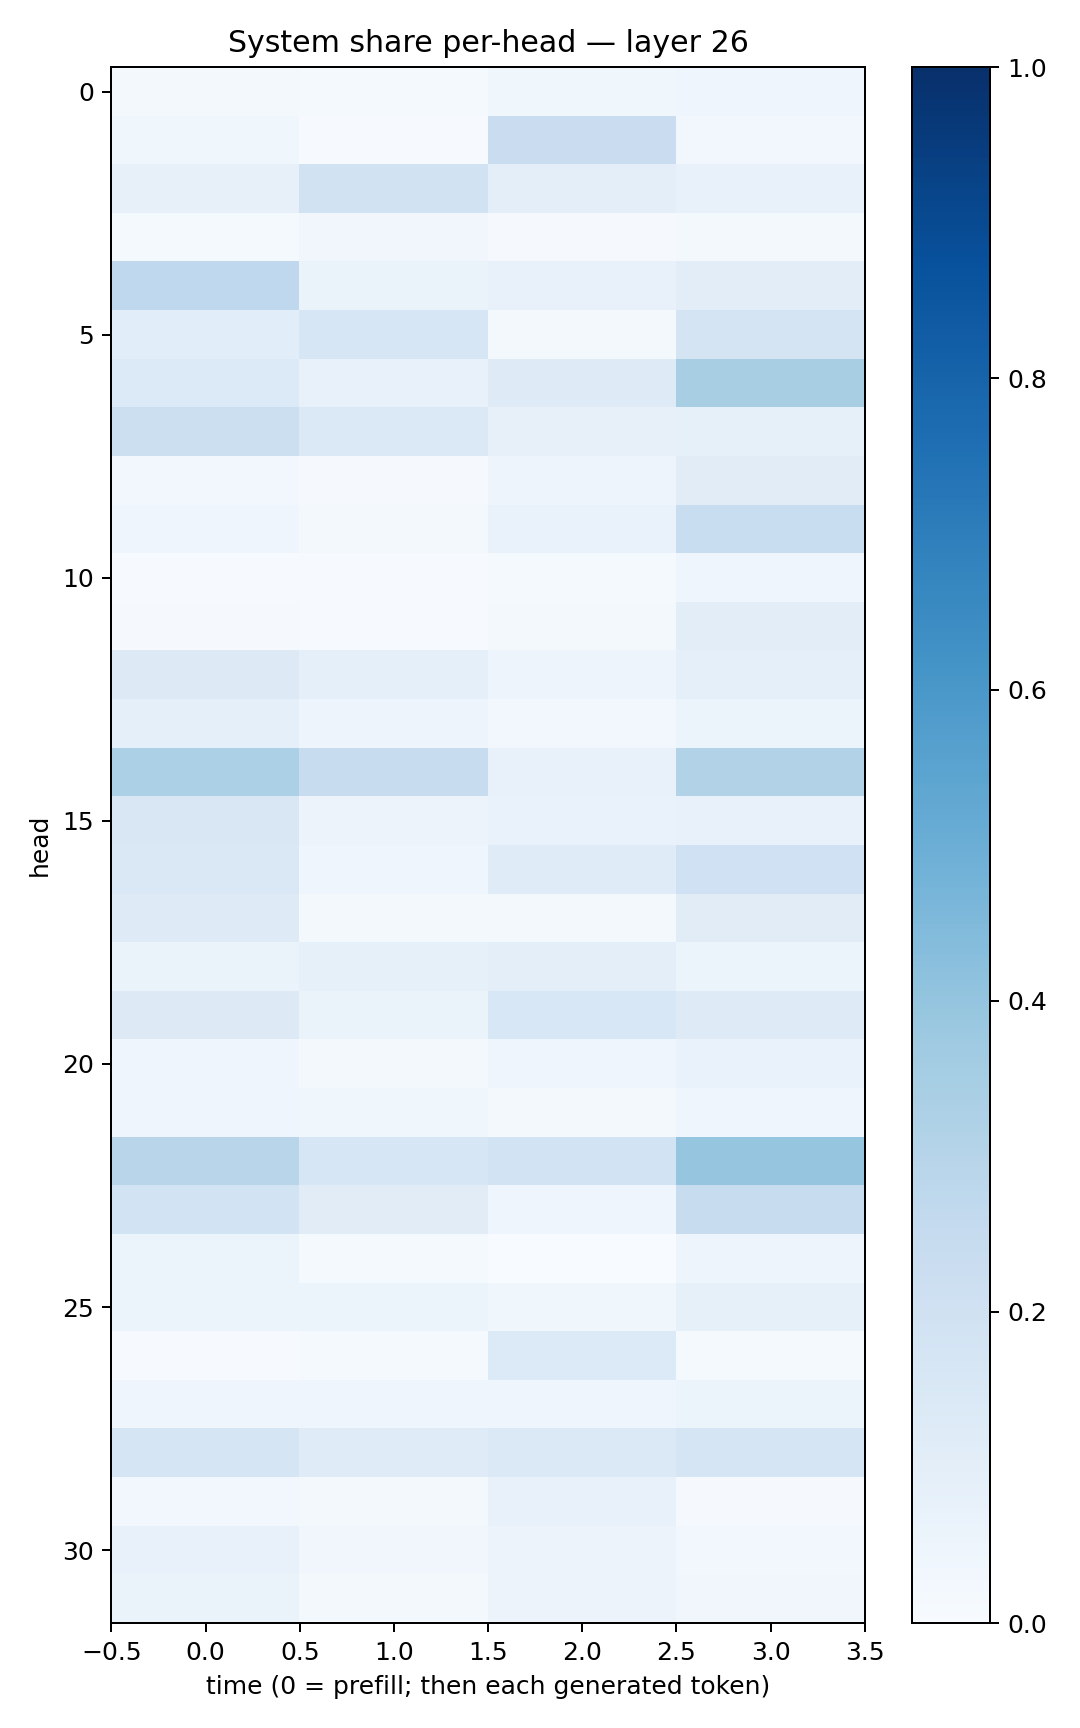

The table this chart was drawn from, first rows:
0.018247576, 0.013279175, 0.037434645, 0.04339123
0.03674, 0.005116, 0.2268, 0.02433
0.08073, 0.1916, 0.09417, 0.07236
0.01175, 0.03168, 0.01064, 0.01965
0.2664, 0.06408, 0.07304, 0.103
0.1068, 0.1609, 0.02054, 0.1747
0.1342, 0.07426, 0.1233, 0.3426
0.2169, 0.1386, 0.08002, 0.08317
0.02404, 0.009584, 0.0481, 0.1096
0.04047, 0.01846, 0.06753, 0.2314
0.007144, 0.006089, 0.01329, 0.04002
0.008742, 0.005851, 0.02313, 0.1024
0.1253, 0.08623, 0.04699, 0.08832
0.09369, 0.04845, 0.02866, 0.05438
0.3316, 0.237, 0.07498, 0.3135
0.1495, 0.05623, 0.06952, 0.0748
0.1479, 0.0395, 0.1181, 0.2011
0.123, 0.02307, 0.02318, 0.1121
0.06412, 0.0853, 0.1012, 0.06053
0.1324, 0.06589, 0.1548, 0.1242
0.04357, 0.01905, 0.04193, 0.06774
0.04361, 0.03564, 0.02005, 0.03924
0.2923, 0.1576, 0.1844, 0.3974
0.1846, 0.1129, 0.0412, 0.2362
0.0589, 0.01402, 0.003685, 0.05035
0.05445, 0.05142, 0.03786, 0.08332
0.006922, 0.01192, 0.1333, 0.01201
0.03942, 0.0398, 0.03926, 0.0615
0.1708, 0.1202, 0.1397, 0.1702
0.02371, 0.02276, 0.07563, 0.008132
0.07144, 0.0339, 0.05575, 0.03074
0.06628, 0.01993, 0.05819, 0.03226
